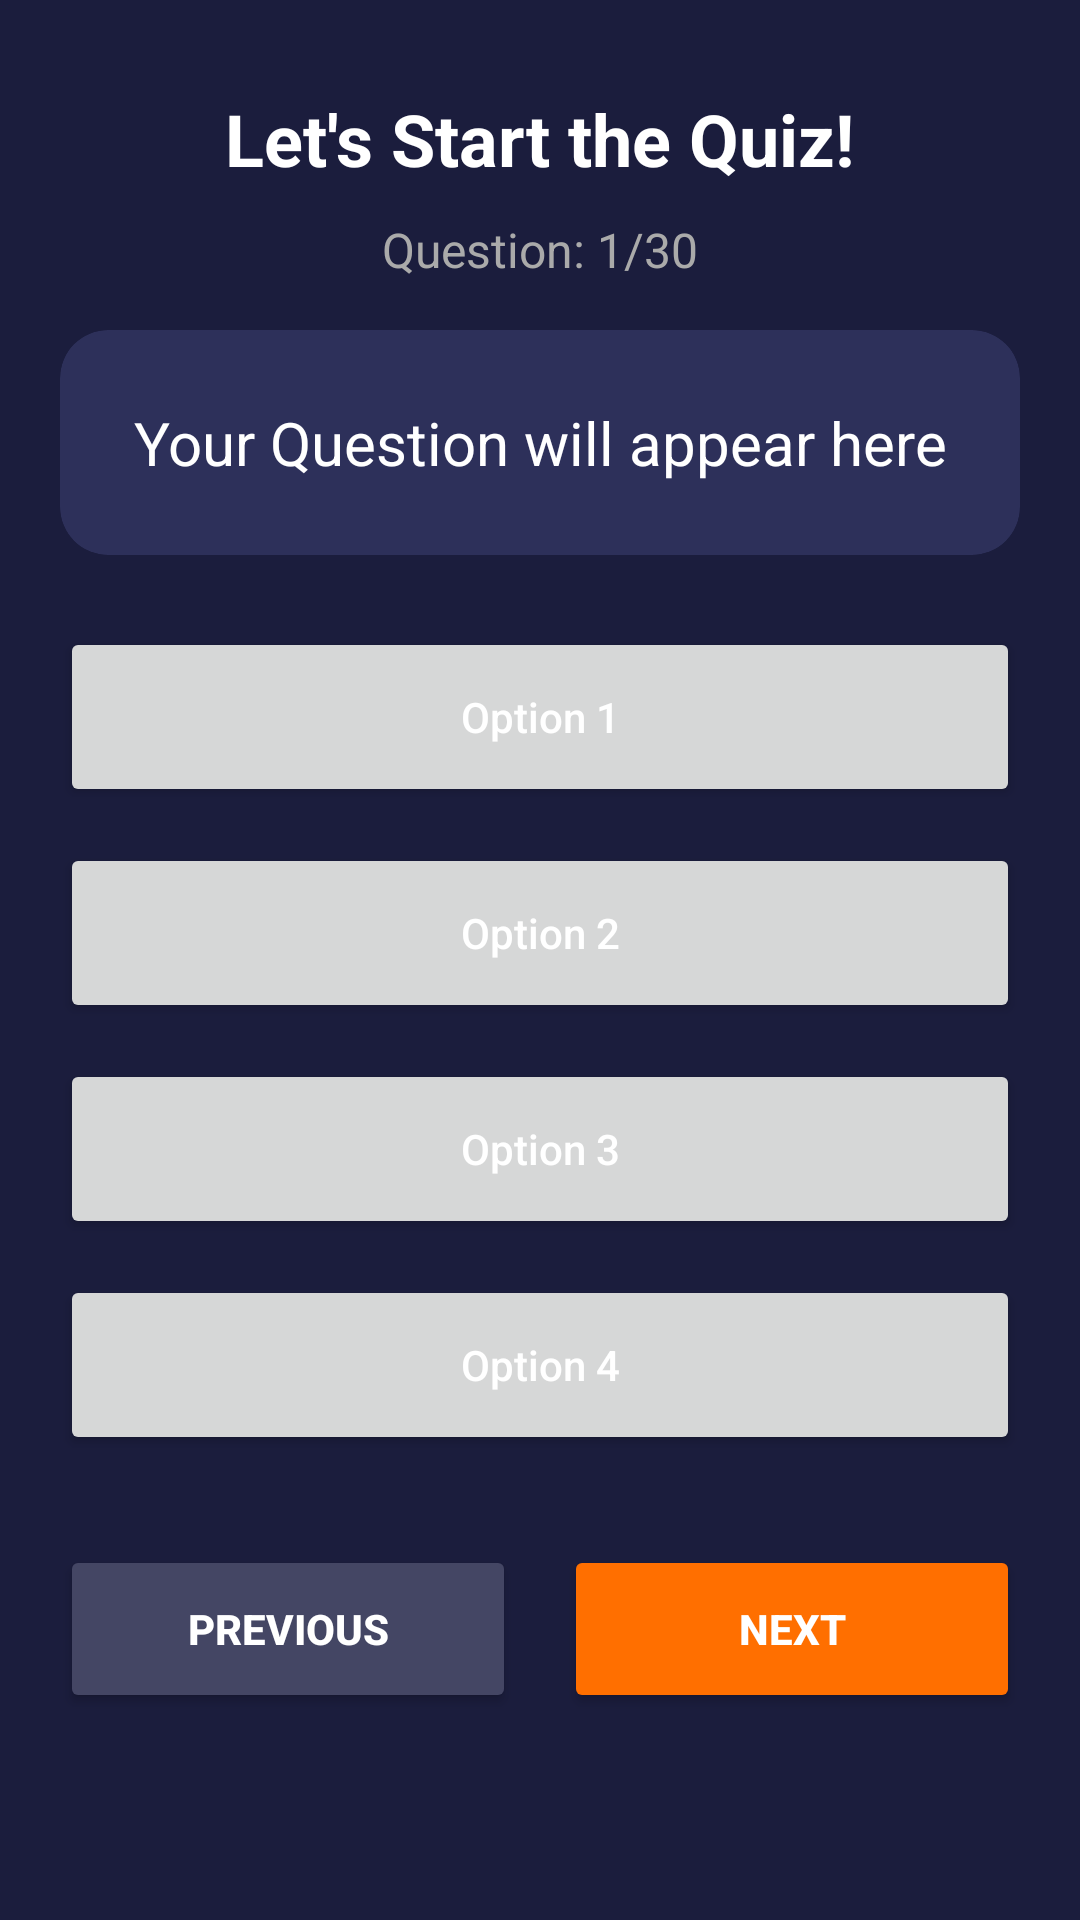

Write the Android layout XML for this screen, with the resource values it uses.
<!-- AndroidManifest.xml: application theme Theme.AppCompat.Light.DarkActionBar -->
<!-- res/layout/activity_quiz_play.xml -->
<?xml version="1.0" encoding="utf-8"?>
<ScrollView xmlns:android="http://schemas.android.com/apk/res/android"
    xmlns:app="http://schemas.android.com/apk/res-auto"
    android:layout_width="match_parent"
    android:layout_height="match_parent"
    android:background="#1B1D3D">

    <LinearLayout
        android:layout_width="match_parent"
        android:layout_height="wrap_content"
        android:orientation="vertical"
        android:padding="20dp">

        <TextView
            android:layout_width="wrap_content"
            android:layout_height="wrap_content"
            android:text="Let's Start the Quiz!"
            android:textColor="#FFFFFF"
            android:textSize="24sp"
            android:textStyle="bold"
            android:layout_gravity="center"
            android:layout_marginTop="10dp"
            android:layout_marginBottom="10dp" />

        <TextView
            android:id="@+id/tvQuestionCount"
            android:layout_width="wrap_content"
            android:layout_height="wrap_content"
            android:layout_gravity="center"
            android:layout_marginBottom="16dp"
            android:text="Question: 1/30"
            android:textColor="#AAAAAA"
            android:textSize="16sp" />

        <androidx.cardview.widget.CardView
            android:layout_width="match_parent"
            android:layout_height="wrap_content"
            app:cardBackgroundColor="#2D305A"
            app:cardCornerRadius="16dp"
            app:cardElevation="0dp">

            <LinearLayout
                android:layout_width="match_parent"
                android:layout_height="wrap_content"
                android:padding="24dp"
                android:gravity="center"
                android:orientation="vertical">

                <TextView
                    android:id="@+id/tv_question"
                    android:layout_width="match_parent"
                    android:layout_height="wrap_content"
                    android:gravity="center"
                    android:text="Your Question will appear here"
                    android:textColor="#FFFFFF"
                    android:textSize="20sp" />
            </LinearLayout>
        </androidx.cardview.widget.CardView>

        <Button
            android:id="@+id/btnOpt1"
            android:layout_width="match_parent"
            android:layout_height="60dp"
            android:layout_marginTop="24dp"
            android:text="Option 1"
            android:textAllCaps="false"
            android:textColor="#FFFFFF"
            app:cornerRadius="12dp" />

        <Button
            android:id="@+id/btnOpt2"
            android:layout_width="match_parent"
            android:layout_height="60dp"
            android:layout_marginTop="12dp"
            android:text="Option 2"
            android:textAllCaps="false"
            android:textColor="#FFFFFF"
            app:cornerRadius="12dp" />

        <Button
            android:id="@+id/btnOpt3"
            android:layout_width="match_parent"
            android:layout_height="60dp"
            android:layout_marginTop="12dp"
            android:text="Option 3"
            android:textAllCaps="false"
            android:textColor="#FFFFFF"
            app:cornerRadius="12dp" />

        <Button
            android:id="@+id/btnOpt4"
            android:layout_width="match_parent"
            android:layout_height="60dp"
            android:layout_marginTop="12dp"
            android:text="Option 4"
            android:textAllCaps="false"
            android:textColor="#FFFFFF"
            app:cornerRadius="12dp" />

        <LinearLayout
            android:layout_width="match_parent"
            android:layout_height="wrap_content"
            android:orientation="horizontal"
            android:layout_marginTop="30dp"
            android:weightSum="2">

            <Button
                android:id="@+id/btn_prev"
                android:layout_width="0dp"
                android:layout_height="56dp"
                android:layout_weight="1"
                android:layout_marginEnd="8dp"
                android:text="Previous"
                android:textColor="#FFFFFF"
                android:backgroundTint="#444664"
                android:textStyle="bold"
                app:cornerRadius="12dp" />

            <Button
                android:id="@+id/btn_next"
                android:layout_width="0dp"
                android:layout_height="56dp"
                android:layout_weight="1"
                android:layout_marginStart="8dp"
                android:text="Next"
                android:textColor="#FFFFFF"
                android:backgroundTint="#FF6F00"
                android:textStyle="bold"
                app:cornerRadius="12dp" />
        </LinearLayout>

    </LinearLayout>
</ScrollView>
<!-- resources referenced by this layout -->
<resources>

</resources>
